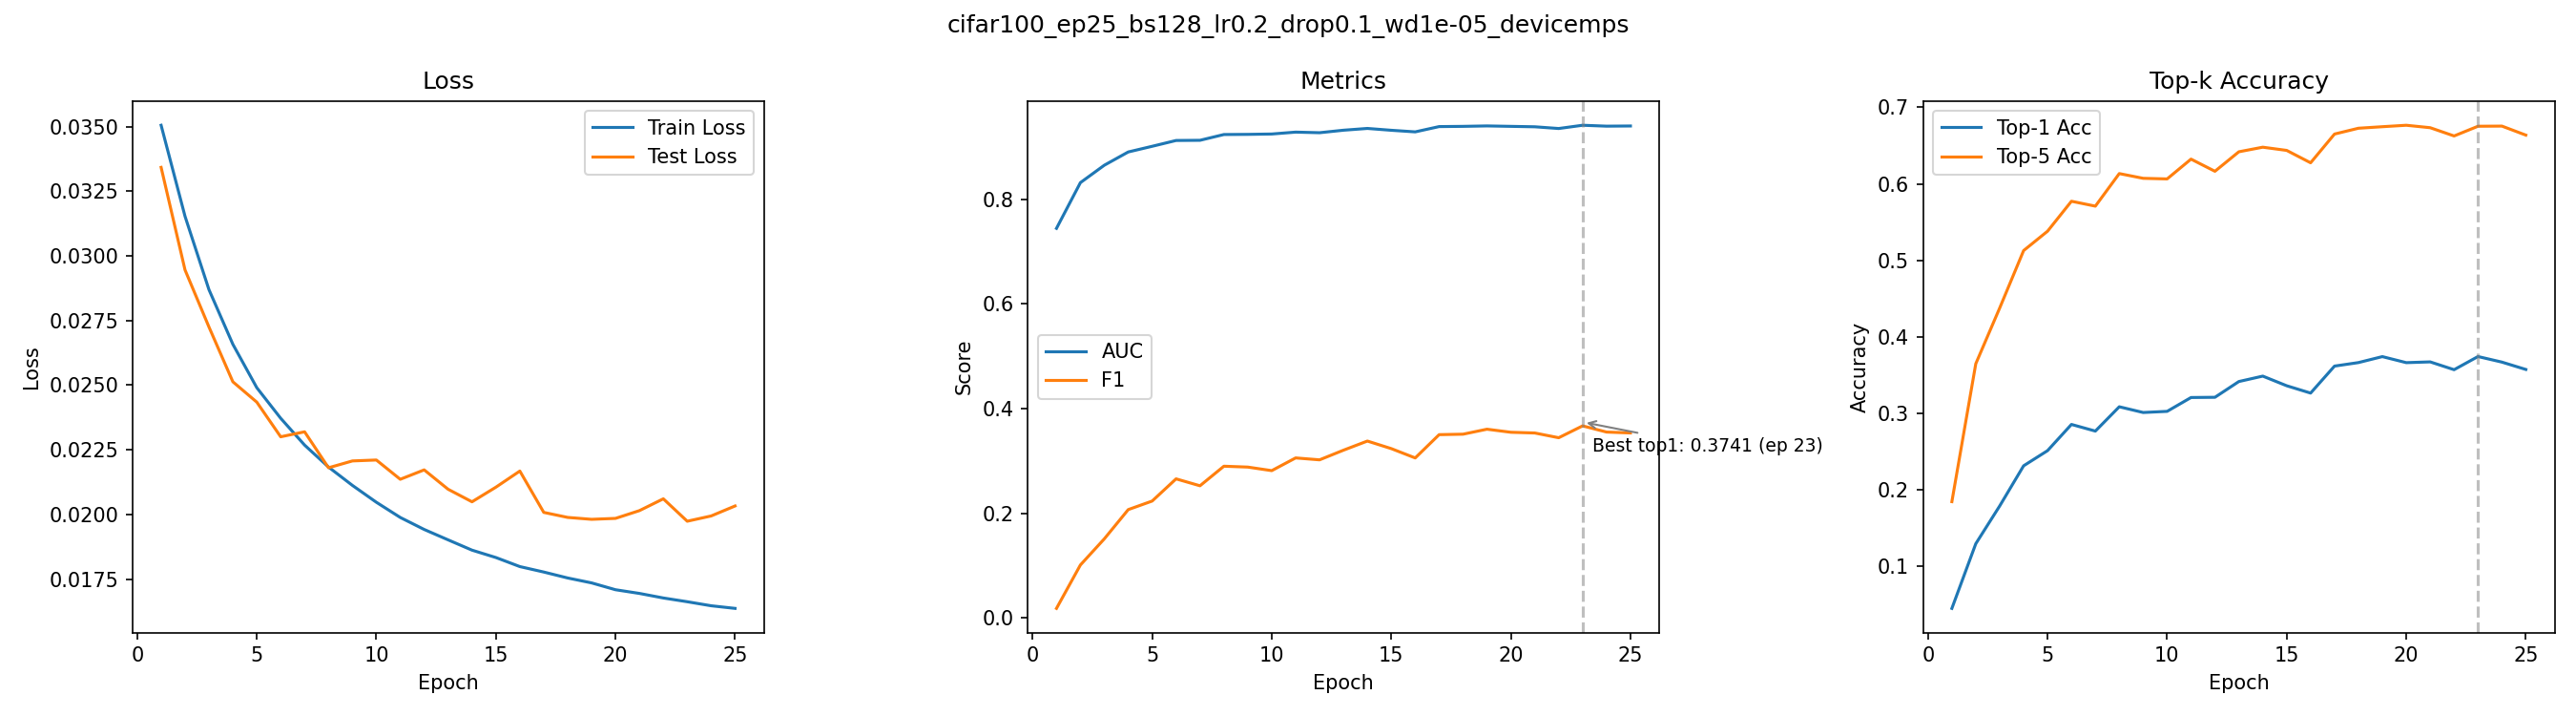

Values plotted in this chart, from the file beside it:
epoch, train_loss, test_loss, auc, f1, top1_acc, top5_acc
1, 0.03505, 0.03342, 0.7442, 0.01803, 0.0447, 0.1843
2, 0.03153, 0.02946, 0.8315, 0.101, 0.1293, 0.3647
3, 0.0287, 0.02725, 0.8648, 0.1509, 0.1787, 0.4376
4, 0.02658, 0.02513, 0.8901, 0.2068, 0.2312, 0.5127
5, 0.0249, 0.02435, 0.901, 0.2231, 0.251, 0.538
6, 0.02372, 0.023, 0.9121, 0.2655, 0.2853, 0.5772
7, 0.02268, 0.0232, 0.9124, 0.2523, 0.2766, 0.5708
8, 0.02183, 0.02181, 0.9235, 0.2897, 0.3084, 0.6134
9, 0.02112, 0.02207, 0.9238, 0.288, 0.3009, 0.6072
10, 0.02047, 0.02211, 0.9245, 0.2812, 0.3024, 0.6064
11, 0.01989, 0.02136, 0.9281, 0.3055, 0.3205, 0.6323
12, 0.01942, 0.02173, 0.9269, 0.3019, 0.3208, 0.6164
13, 0.01902, 0.02098, 0.9317, 0.3203, 0.3414, 0.6419
14, 0.01862, 0.02049, 0.9351, 0.3378, 0.3485, 0.6479
15, 0.01834, 0.02106, 0.9316, 0.3233, 0.3359, 0.6437
16, 0.01799, 0.02168, 0.9285, 0.3055, 0.3263, 0.6275
17, 0.01778, 0.02008, 0.9386, 0.35, 0.3616, 0.6651
18, 0.01755, 0.01989, 0.9391, 0.3509, 0.3662, 0.6727
19, 0.01736, 0.01981, 0.9399, 0.3604, 0.374, 0.6747
20, 0.01709, 0.01985, 0.9391, 0.3546, 0.3661, 0.6766
21, 0.01695, 0.02015, 0.9383, 0.3532, 0.3671, 0.6734
22, 0.01677, 0.02061, 0.935, 0.3441, 0.3569, 0.6626
23, 0.01663, 0.01974, 0.9412, 0.3668, 0.3741, 0.6753
24, 0.01647, 0.01994, 0.9395, 0.355, 0.3668, 0.6755
25, 0.01637, 0.02033, 0.9398, 0.3533, 0.3572, 0.6637
